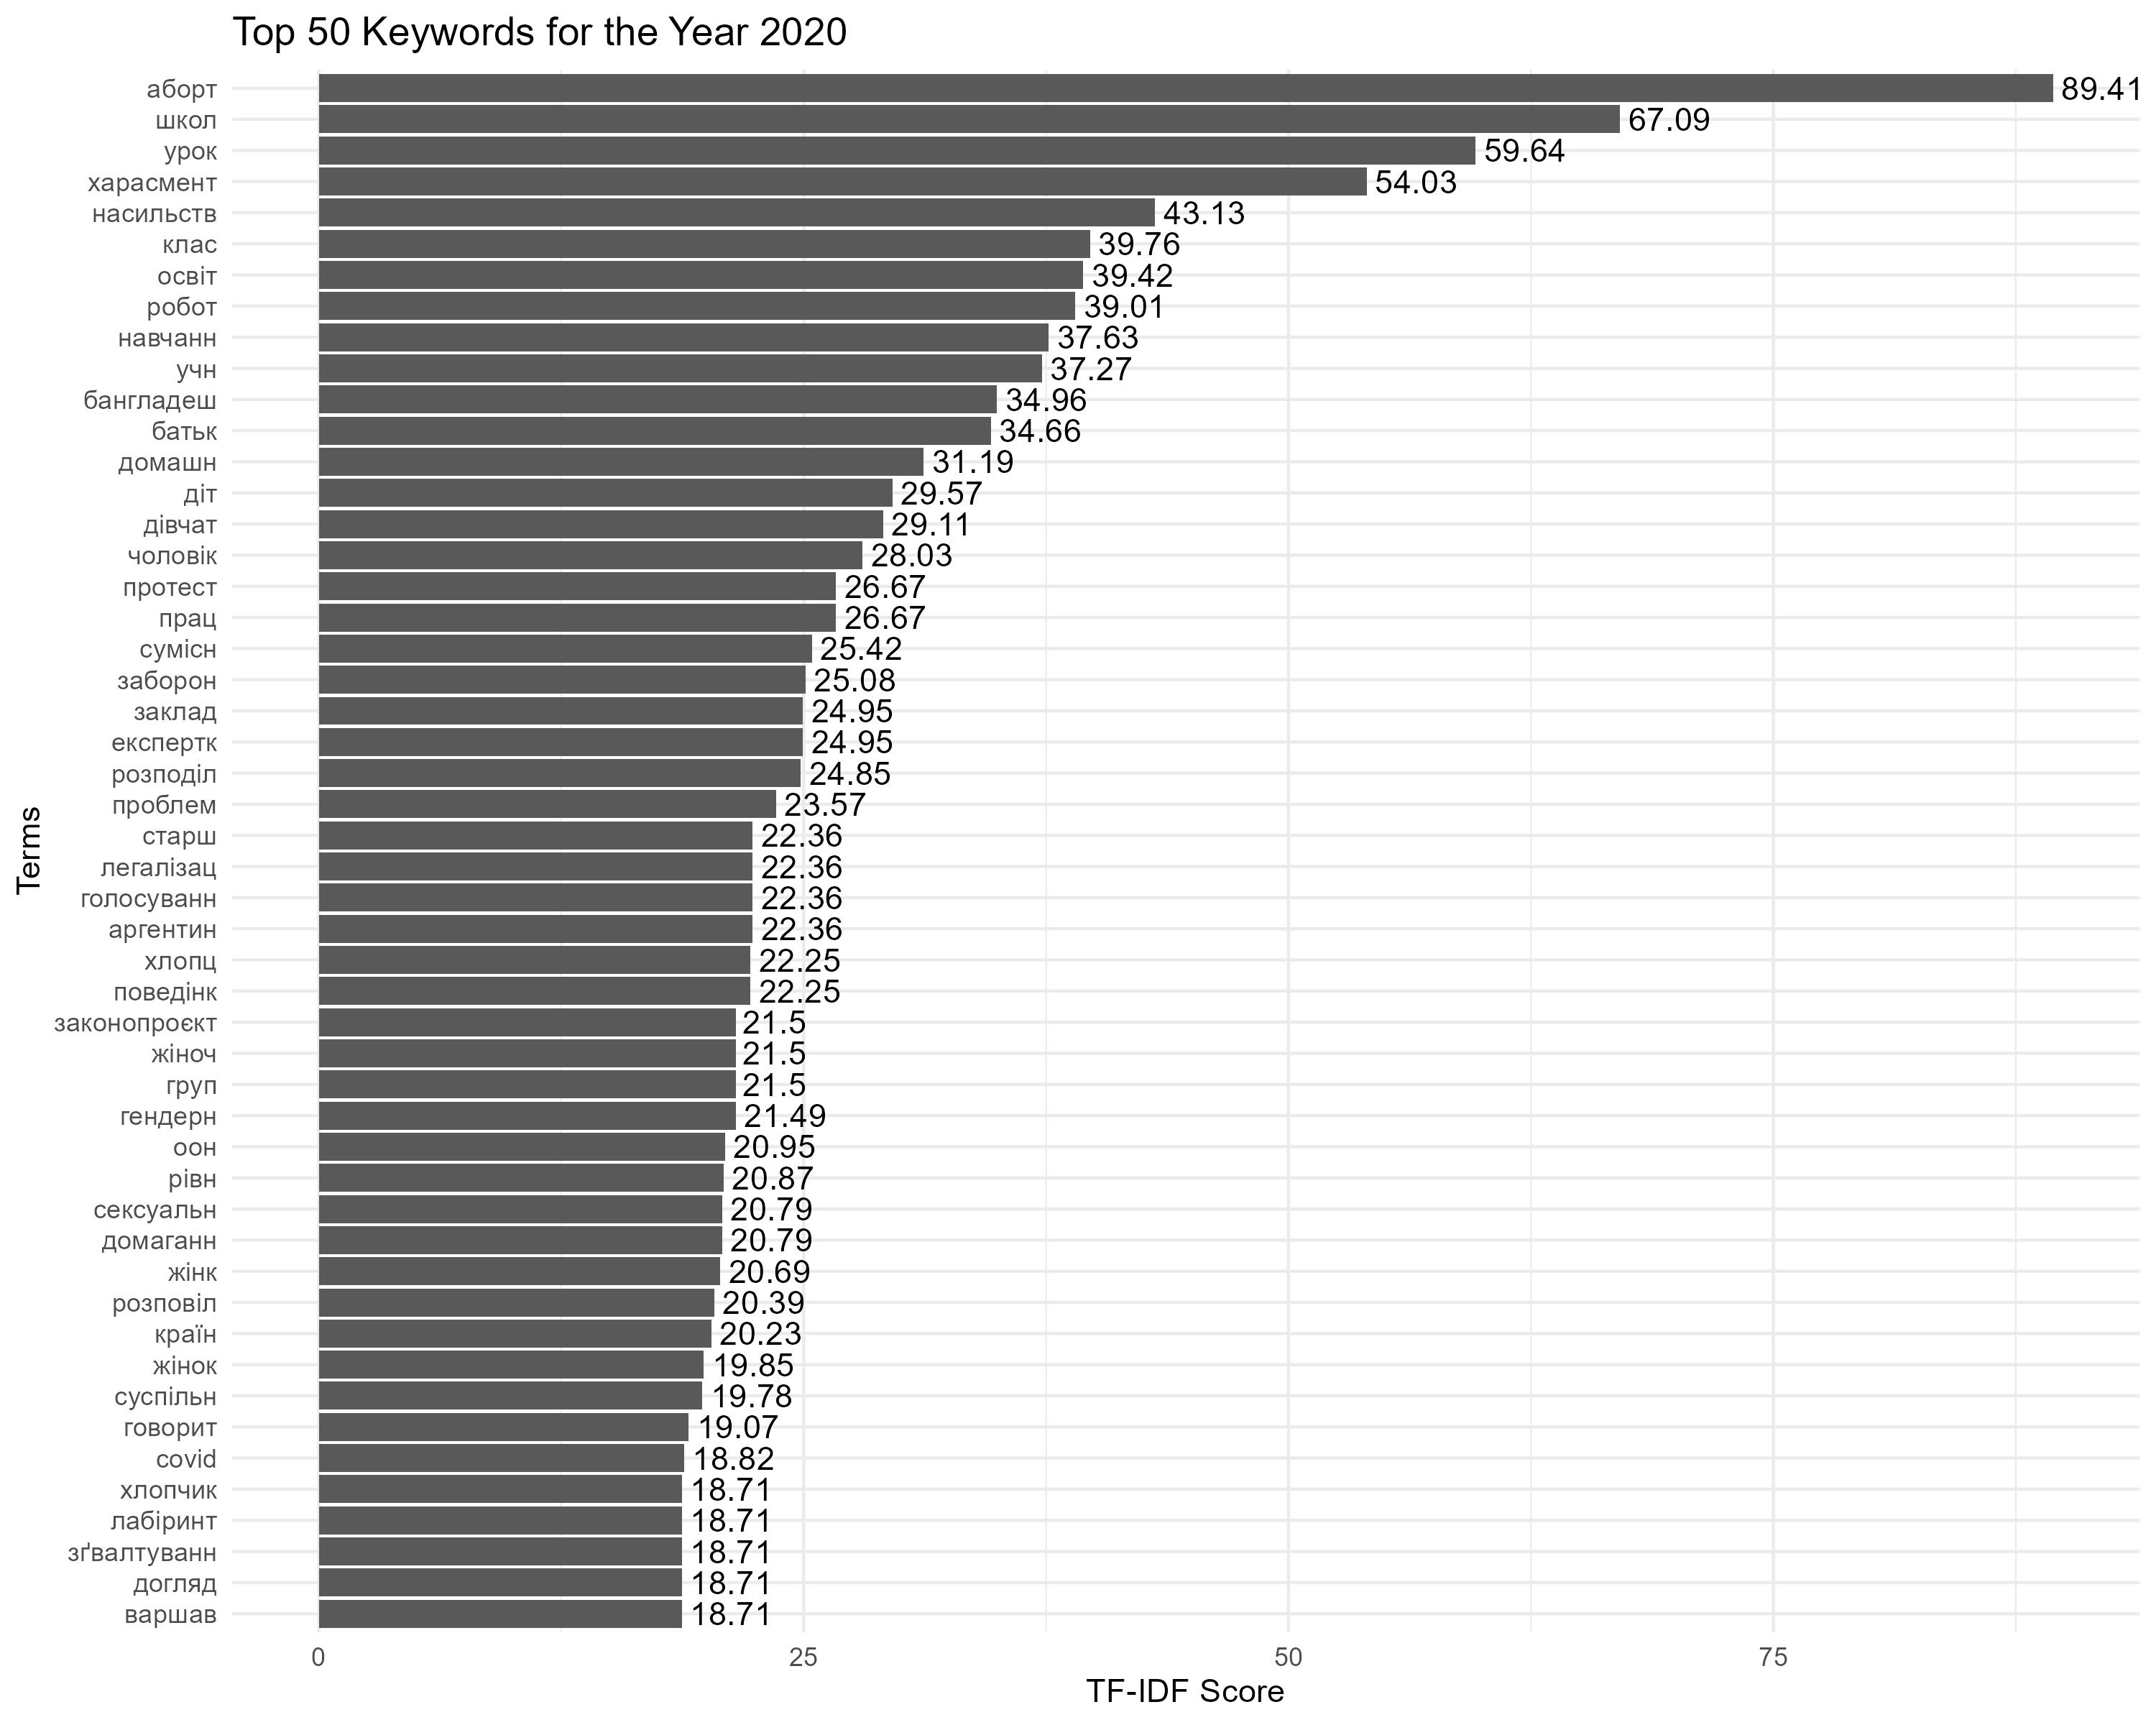

The table this chart was drawn from, first rows:
Term, Score
аборт, 89.41
школ, 67.09
урок, 59.64
харасмент, 54.03
насильств, 43.13
клас, 39.76
освіт, 39.42
робот, 39.01
навчанн, 37.63
учн, 37.27
бангладеш, 34.96
батьк, 34.66
домашн, 31.19
діт, 29.57
дівчат, 29.11
чоловік, 28.03
прац, 26.67
протест, 26.67
сумісн, 25.42
заборон, 25.08
експертк, 24.95
заклад, 24.95
розподіл, 24.85
проблем, 23.57
старш, 22.36
аргентин, 22.36
голосуванн, 22.36
легалізац, 22.36
поведінк, 22.25
хлопц, 22.25
груп, 21.5
жіноч, 21.5
законопроєкт, 21.5
гендерн, 21.49
оон, 20.95
рівн, 20.87
домаганн, 20.79
сексуальн, 20.79
жінк, 20.69
розповіл, 20.39
країн, 20.23
жінок, 19.85
суспільн, 19.78
говорит, 19.07
covid, 18.82
варшав, 18.71
догляд, 18.71
зґвалтуванн, 18.71
лабіринт, 18.71
хлопчик, 18.71
